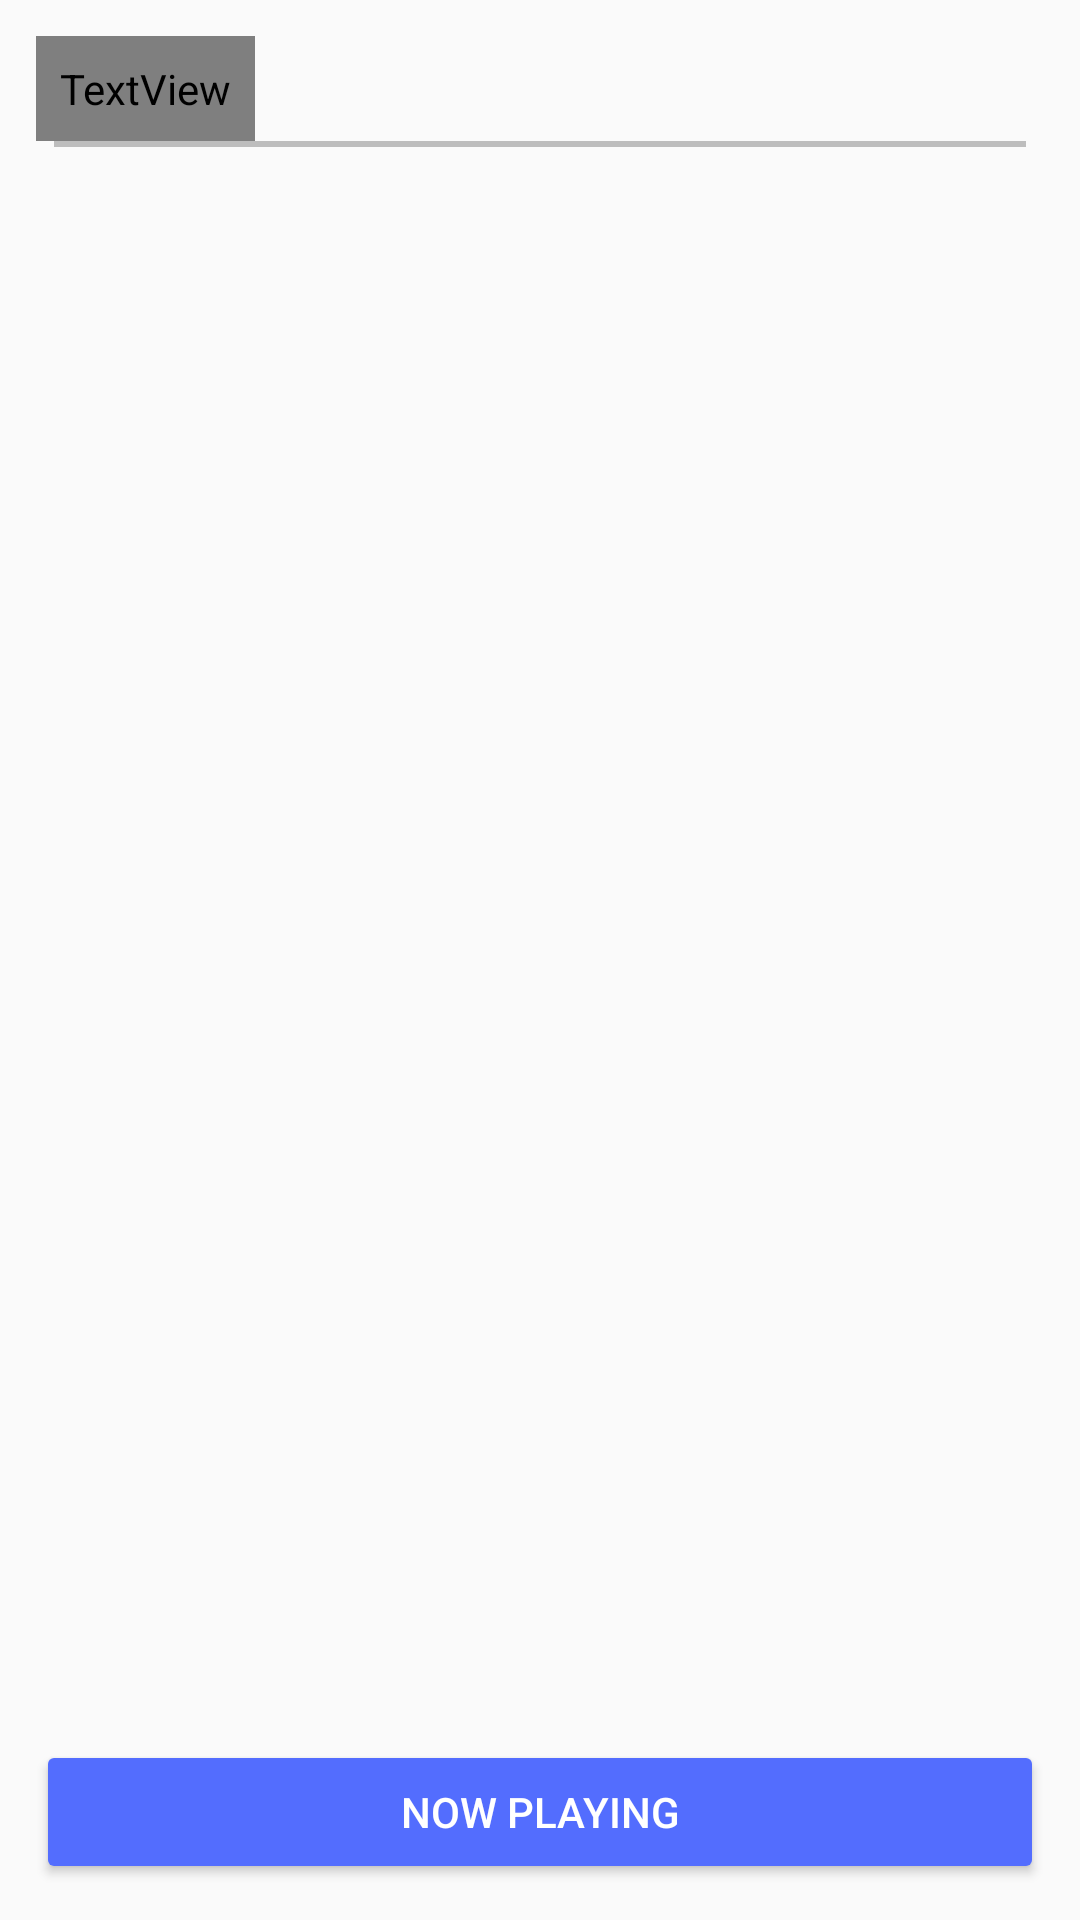

Here is an Android app screen rendered from its layout file. Give the layout XML and the strings, colors and styles it references.
<!-- AndroidManifest.xml: application theme AppTheme -->
<!-- res/layout/activity_main.xml -->
<?xml version="1.0" encoding="utf-8"?>
<RelativeLayout xmlns:android="http://schemas.android.com/apk/res/android"
    xmlns:tools="http://schemas.android.com/tools"
    android:layout_width="match_parent"
    android:layout_height="match_parent"
    android:orientation="vertical"
    tools:context="com.example.android.musicalstructureapp.MainActivity">

    <TextView
        android:id="@+id/library_title"
        android:layout_width="wrap_content"
        android:layout_height="wrap_content"
        android:layout_marginLeft="12dp"
        android:layout_marginStart="12dp"
        android:layout_marginTop="12dp"
        android:fontFamily="@font/lato_bold"
        android:padding="8sp"
        android:text="@string/library"
        android:textSize="30sp" />

    <View
        android:layout_width="match_parent"
        android:layout_height="2dp"
        android:layout_below="@id/library_title"
        android:layout_marginEnd="18dp"
        android:layout_marginLeft="18dp"
        android:layout_marginRight="18dp"
        android:layout_marginStart="18dp"
        android:background="@color/grey" />

    <Button
        android:id="@+id/now_playing_button"
        android:layout_width="match_parent"
        android:layout_height="wrap_content"
        android:layout_alignParentBottom="true"
        android:layout_centerHorizontal="true"
        android:layout_margin="12dp"
        android:text="@string/now_playing"
        android:theme="@style/Buttons" />

    <ListView
        android:id="@+id/song_list"
        android:layout_width="match_parent"
        android:layout_height="wrap_content"
        android:layout_below="@id/library_title"
        android:layout_marginBottom="40dp"
        android:layout_marginLeft="12dp"
        android:layout_marginStart="12dp" />

</RelativeLayout>
<!-- resources referenced by this layout -->
<resources>
  <color name="grey">#bdbdbd</color>
  <string name="library">Library</string>
  <string name="now_playing">Now Playing</string>
  <style name="Buttons" parent="Widget.AppCompat.Button.Colored">
          <item name="android:textColor">#FFF</item>
          <item name="colorButtonNormal">@color/colourButton</item>
      </style>
  <style name="AppTheme" parent="Theme.AppCompat.DayNight.NoActionBar">
          <item name="colorPrimary">@color/primary_color</item>
          <item name="colorPrimaryDark">@color/primary_dark_color</item>
      </style>
  <color name="colourButton">#536dfe</color>
  <color name="primary_color">#000</color>
  <color name="primary_dark_color">#000</color>
</resources>
